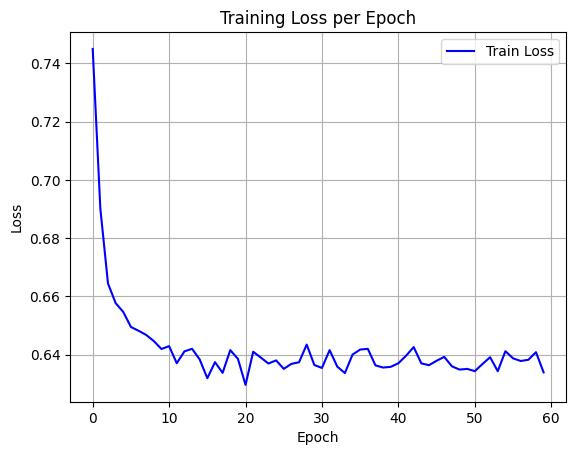

Source data for this figure (header and first rows):
epoch, train_loss
0, 0.7449
1, 0.6902
2, 0.6645
3, 0.6577
4, 0.6547
5, 0.6495
6, 0.6482
7, 0.6468
8, 0.6447
9, 0.642
10, 0.643
11, 0.6371
12, 0.6412
13, 0.6421
14, 0.6384
15, 0.632
16, 0.6375
17, 0.6338
18, 0.6416
19, 0.6386
20, 0.6297
21, 0.641
22, 0.639
23, 0.637
24, 0.6381
25, 0.6352
26, 0.6369
27, 0.6374
28, 0.6435
29, 0.6365
30, 0.6355
31, 0.6416
32, 0.6359
33, 0.6337
34, 0.6401
35, 0.6418
36, 0.642
37, 0.6364
38, 0.6356
39, 0.6359
40, 0.6371
41, 0.6397
42, 0.6426
43, 0.6371
44, 0.6364
45, 0.638
46, 0.6393
47, 0.636
48, 0.6349
49, 0.6352
50, 0.6344
51, 0.6368
52, 0.6392
53, 0.6344
54, 0.6412
55, 0.6388
56, 0.6379
57, 0.6383
58, 0.6409
59, 0.634
